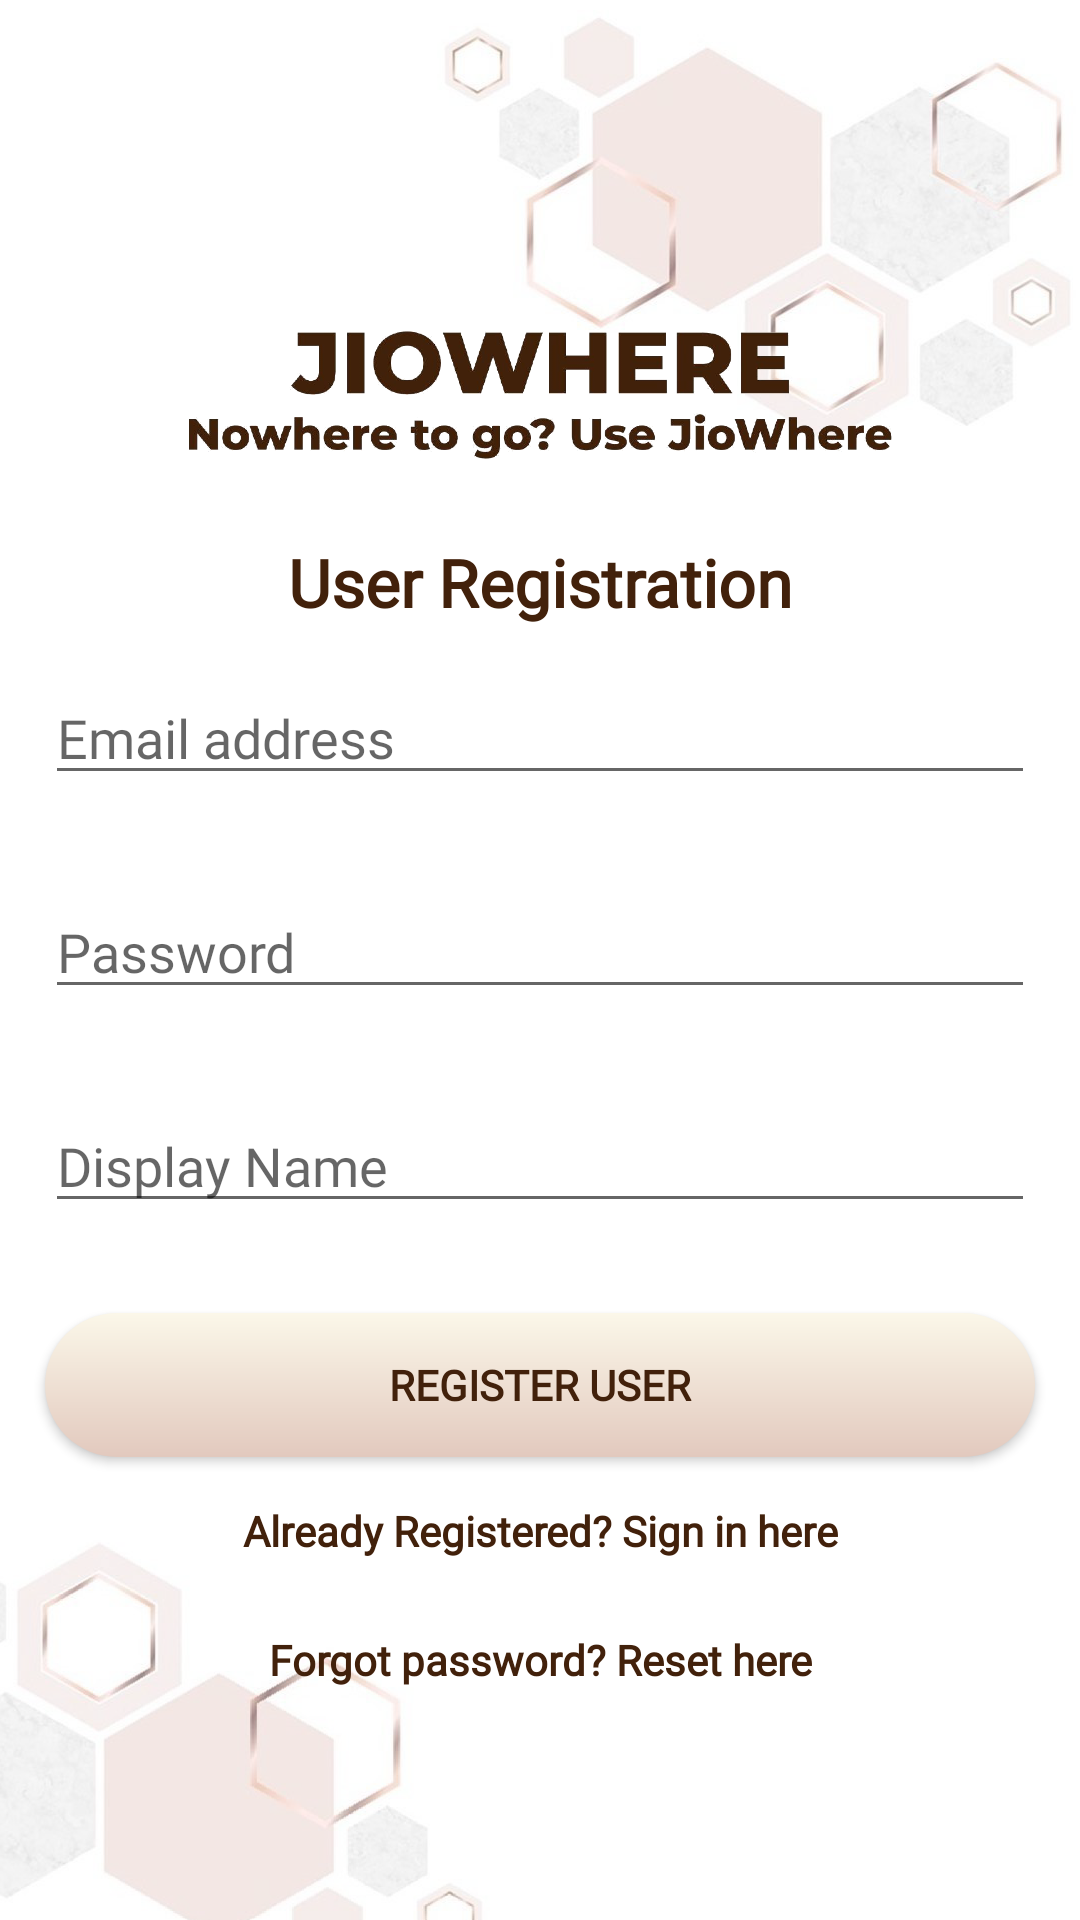

Reconstruct the res/layout file that produces this screen, plus the resources it refers to.
<!-- AndroidManifest.xml: application theme AppTheme -->
<!-- res/layout/activity_signup.xml -->
<?xml version="1.0" encoding="utf-8"?>
<RelativeLayout xmlns:android="http://schemas.android.com/apk/res/android"
    xmlns:app="http://schemas.android.com/apk/res-auto"
    xmlns:tools="http://schemas.android.com/tools"
    android:layout_width="match_parent"
    android:layout_height="match_parent"
    android:background="@drawable/bg4"
    tools:context=".SignUpActivity">


    <LinearLayout
        android:layout_width="match_parent"
        android:layout_height="wrap_content"
        android:paddingTop="40dp"
        android:layout_centerInParent="true"
        android:layout_centerHorizontal="true"
        android:orientation="vertical">

        <ImageView
            android:layout_width="240dp"
            android:layout_height="96dp"
            android:layout_gravity="center_horizontal"
            android:src="@drawable/transjiowhere" />


        <TextView
            android:id="@+id/textViewUserRegistration"
            android:layout_width="wrap_content"
            android:layout_height="wrap_content"
            android:layout_gravity="center_horizontal"
            android:fontFamily="@font/montserrat"
            android:text="User Registration"
            android:textAppearance="?android:attr/textAppearanceLarge"
            android:textColor="#42210B"
            android:textStyle="bold" />

        <EditText
            android:id="@+id/emailResetPW"
            android:layout_width="match_parent"
            android:layout_height="wrap_content"
            android:layout_margin="15dp"
            android:fontFamily="@font/montserrat"
            android:hint="Email address"
            android:inputType="textEmailAddress" />


        <EditText
            android:id="@+id/editTextPassword"
            android:layout_width="match_parent"
            android:layout_height="wrap_content"
            android:layout_margin="15dp"
            android:fontFamily="@font/montserrat"
            android:hint="Password"
            android:inputType="textPassword" />


        <EditText
            android:id="@+id/editTextDisplayName"
            android:layout_width="match_parent"
            android:layout_height="wrap_content"
            android:layout_margin="15dp"
            android:fontFamily="@font/montserrat"
            android:hint="Display Name "
            android:inputType="text" />

        <Button
            android:id="@+id/resetPwButton"
            android:background="@drawable/custom_button"
            android:layout_width="match_parent"
            android:layout_height="wrap_content"
            android:layout_margin="15dp"
            android:fontFamily="@font/montserrat"
            android:text="Register User"
            android:textColor="#42210B"
            android:textStyle="bold" />

        <TextView
            android:id="@+id/SignInText"
            android:layout_width="match_parent"
            android:layout_height="43dp"
            android:clickable="true"
            android:fontFamily="@font/montserrat"
            android:text="Already Registered? Sign in here"
            android:textAlignment="center"
            android:textColor="#42210B"
            android:textStyle="bold" />

        <TextView
            android:id="@+id/resetPasswordSignup"
            android:layout_width="match_parent"
            android:layout_height="53dp"
            android:clickable="true"
            android:fontFamily="@font/montserrat"
            android:text="Forgot password? Reset here"
            android:textAlignment="center"
            android:textColor="#42210B"
            android:textStyle="bold" />


    </LinearLayout>
</RelativeLayout>
<!-- resources referenced by this layout -->
<resources>
  <!-- drawable bg4: png bitmap (drawable, 170085 bytes) -->
  <!-- drawable custom_button (drawable) -->
  <?xml version="1.0" encoding="utf-8"?>
  <shape xmlns:android="http://schemas.android.com/apk/res/android">
      <shape xmlns:android="http://schemas.android.com/apk/res/android"
          android:shape="rectangle" android:padding="10dp"/>
      <solid android:color="#FFF8EF"/>
      <corners android:radius="30dp"/>
      <padding android:left="10dp"/>
      <padding android:right="10dp"/>
      <gradient android:angle="270"
          android:endColor="#E2C9BE" android:startColor="#FBF7E9" />
      
  </shape>
  <!-- drawable transjiowhere: png bitmap (drawable, 211764 bytes) -->
  <style name="AppTheme" parent="Theme.AppCompat.Light.DarkActionBar">
          <item name="colorPrimary">#A0522D</item>
          
          <item name="colorPrimaryDark">@color/colorPrimaryDark</item>
          <item name="colorAccent">@color/colorAccent</item>
      </style>
  <color name="colorPrimaryDark">#00574B</color>
  <color name="colorAccent">#D81B60</color>
</resources>
